Run: headless pygame with SDL's dummy video driver; simulated clock (each Clock.tick advances the game by its frame time, no real sleeping); random seed 0; keys injected as events and as key.get_pressed() state; no mouse input.
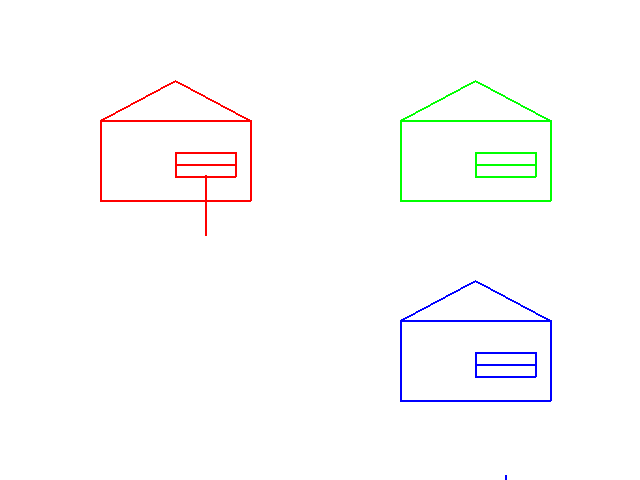
Frame 1 of 4 · flips 1–60 · no input
Frame 2 of 4 · flips 61–180 · tapped SPACE, RETURN · held RIGHT (→), D · screen unchanged from frame 1, image omitted
Frame 3 of 4 · flips 181–300 · held DOWN (↓), S · screen unchanged from frame 2, image omitted
Frame 4 of 4 · flips 301–420 · held LEFT (←), A, UP (↑), W · screen unchanged from frame 3, image omitted

The pygame program that drew these frames:

# import pygame
# from pygame.locals import *
#
# def drawHouse(x, y, width, height, screen, color):
#     points = [(x,y- ((2/3.0) * height)), (x,y), (x+width,y), (x+width,y-(2/3.0) * height),
#         (x,y- ((2/3.0) * height)), (x + width/2.0,y-height), (x+width,y-(2/3.0)*height)]
#     lineThickness = 2
#     pygame.draw.lines(screen, color, False, points, lineThickness)
#
# pygame.init()
# mainclock = pygame.time.Clock()
#
# WIDTH = 720
# HEIGHT = 360
#
# window_surface = pygame.display.set_mode((WIDTH, HEIGHT), 0, 32)
# pygame.display.set_caption("Houses")
#
# WHITE = (255, 255, 255)
# BLACK = (0, 0, 0)
# BLUE = (87, 199, 208)
# GREEN = (150, 253, 109)
#
# while True:
#
#     for event in pygame.event.get():
#         if event.type == QUIT:
#             pygame.quit()
#             sys.exit()
#
#     window_surface.fill(BLACK)
#     drawHouse(0,HEIGHT-10,50,50, window_surface, BLUE)
#
#     pygame.display.update()
# ex09DrawHousesWithTests.py  Starting Point for drawing functions
# P. Conrad for CS5nm, 10/14/2008

# NOTE: When you run this file, it does NOT draw anything until you type:
#    draw()
# at the Python Shell prompt.


# stuff we need to import in order to use PyGame

import pygame
from pygame.locals import *
from sys import exit


# A function for running test cases
# Note that \ character at the end of a line means that the line continues
# on the next line

def check_expect(test,check,expect):
    if (check == expect):
        print("Test " + test + " passed.")
    else:
        print("Test " + test + " failed: expected " + str(expect)  + \
              " but I got " + str(check))

# makeHouseFrame   make the list of points for the frame of a house
# consumes:
#     x, y  (numbers: lower left corner of the house)
#     width, height  (numbers: width and height of house)
# produces
#     a list of points
#
# Note that this doesn't actually draw a house.  It just returns a list
#  of points we can pass to pygame.draw.lines (with closed=False)

def makeHouseFrame(x,y,width,height):
    points = [] # start with an empty list
    points.append((x,y- ((2/3.0) * height))) # top of 1st story, upper left
    points.append((x,y))  # lower left corner
    points.append((x+width,y)) # lower right corner
    points.append((x+width,y-(2/3.0) * height)) # top of 1st story upper right
    points.append((x,y- ((2/3.0) * height))) # top of first story, upper left
    points.append((x + width/2.0,y-height)) # top of roof
    points.append((x+width,y-(2/3.0)*height)) # top of 1st story, upper right
    return points

# Test cases for makeHouseFrame

check_expect("makeHouseFrame test 1",
             makeHouseFrame(100,200,120,150),
             [(100,100), (100,200),  (220,200), (220,100),
              (100,100), (160,50), (220,100)])

check_expect("makeHouseFrame test 2",
             makeHouseFrame(200,200,120,150),
             [(200,100), (200,200),  (320,200), (320,100),
              (200,100), (260,50), (320,100)])

check_expect("makeHouseFrame test 3",
             makeHouseFrame(100,200,100,75),
             [(100,150), (100,200),  (200,200), (200,150),
              (100,150), (150,125), (200,150)])

# makeHouseWindowFrame    make the list of points for the window frame on a house
# consumes:
#     x, y  (numbers: lower left corner of the house)
#     width, height  (numbers: width and height of house)
# produces
#     a list of points
#
# Note: to draw, pass these points to pygame.draw.lines (with closed=True)

def makeHouseWindowFrame(x,y,width,height):
   winLeft = x + 0.5 * width
   winRight = x + 0.9 * width
   winTop = y - 0.4 * height
   winBot = y - 0.2 * height
   points = [(winLeft, winBot), (winRight, winBot), (winRight, winTop), (winLeft, winTop)]
   return points

check_expect("makeHouseWindowFrame test 1",
             makeHouseWindowFrame(100,200,120,150),
             [(160,170), (208,170),  (208,140), (160,140)])

# @@@ ADD ONE MORE TEST CASE FOR THIS FUNCTION


# makeHouseWindowHoriz    make the list of points for the horizontal line through the window
# consumes:
#     x, y  (numbers: lower left corner of the house)
#     width, height  (numbers: width and height of house)
# produces
#     a list of points
#
# Note: to draw, pass these points to pygame.draw.lines (with closed=False)

def makeHouseWindowHoriz(x,y,width,height):
   winLeft = x + 0.5 * width
   winRight = x + 0.9 * width
   winTop = y - 0.4 * height
   winBot = y - 0.2 * height
   winMidHoriz = y - 0.3 * height   # horizontal midpoint line passes through here
   points = [(winLeft, winMidHoriz), (winRight, winMidHoriz)]
   return points

check_expect("makeHouseWindowHoriz test 1",
             makeHouseWindowHoriz(100,200,120,150),
             [(160,155), (208,155)])

check_expect("makeHouseWindowHoriz test 2",
             makeHouseWindowHoriz(150,250,100,200),
             [(200,190),(240,190)])


# makeHouseWindowVert    make the list of points for the vertical line through the window
# consumes:
#     x, y  (numbers: lower left corner of the house)
#     width, height  (numbers: width and height of house)
# produces
#     a list of points
#
# Note: to draw, pass these points to pygame.draw.lines (with closed=False)

def makeHouseWindowVert(x,y,width,height):
   winTop = y - 0.4 * height
   winBot = y - 0.2 * height
   winLeft = x + 0.5 * width
   winRight = x + 0.9 * width
   winMidVert = x + 0.7 * width   # horizontal midpoint line passes through here
   points = [(winMidVert, winLeft), (winMidVert, winRight)]
   return points

check_expect("makeHouseWindowVert test 1",
             makeHouseWindowVert(100,200,120,150),
             [(184,140),(184,170)])

# @@@ ADD ONE MORE TEST CASE FOR THIS FUNCTION

# makeHouseDoor    make the list of points for the door
# consumes:
#     x, y  (numbers: lower left corner of the house)
#     width, height  (numbers: width and height of house)
# produces
#     a list of points
#
# Note: to draw, pass these points to pygame.draw.lines (with closed=False)

def makeHouseDoor(x,y,width,height):
   points = [] # a stub with a empty list of points
   return points


# @@@ ADD TWO TEST CASES FOR THIS FUNCTION

# a function to draw a house with PyGame
# consumes:
#     x, y  (numbers: lower left corner of the house)
#     width, height  (numbers: width and height of house)
#     screen (the screen where we should draw this house)
#     color (a tuple of (r, g, b) representing a color)
# produces
#     nothing
# side effect
#     draws a house on the screen of the size and color given,
#     at the location given

def drawHouse(x,y,width,height,screen,color):
    lineThickness = 2
    pygame.draw.lines(screen, color, False,
                      makeHouseFrame(x,y,height,width), lineThickness)
    pygame.draw.lines(screen,color, True,
                      makeHouseWindowFrame(x,y,height,width), lineThickness)
    pygame.draw.lines(screen,color,False,
                      makeHouseWindowVert(x,y,height,width), lineThickness)
    pygame.draw.lines(screen,color,False,
                      makeHouseWindowHoriz(x,y,height,width), lineThickness)
    # @@@ Add code here to draw the door after makeHouseDoor is defined properly

# draw()  a function to actually do the drawing
#  consumes and produces nothing
#  side effect: we see a window with our drawing
#  to call this function, type draw() in the Python Shell after you do "Run Module" in IDLE

def draw():

    # set up a window (a.k.a. a screen)

    size = width, height = 640,480
    pygame.init()
    screen = pygame.display.set_mode(size)

    # set up variables for colors

    red = (255, 0, 0 )  # an RGB 3-tuple representing red
    green = (0, 255, 0)
    white = (255, 255, 255)
    blue = (0, 0, 255)

    # main loop

    while True: # loop forever (or at least until someone generates a QUIT event)

        for event in pygame.event.get():
            if event.type == QUIT:
                pygame.quit(); exit()

        screen.fill(white); # Make the whole screen white

        # Now, draw three houses

        drawHouse(100,200,120,150,screen,red)
        drawHouse(400,200,120,150,screen,green)
        drawHouse(400,400,120,150,screen,blue)

        # But, we don't actually SEE the houses until we call "update".
        pygame.display.update()

draw()
